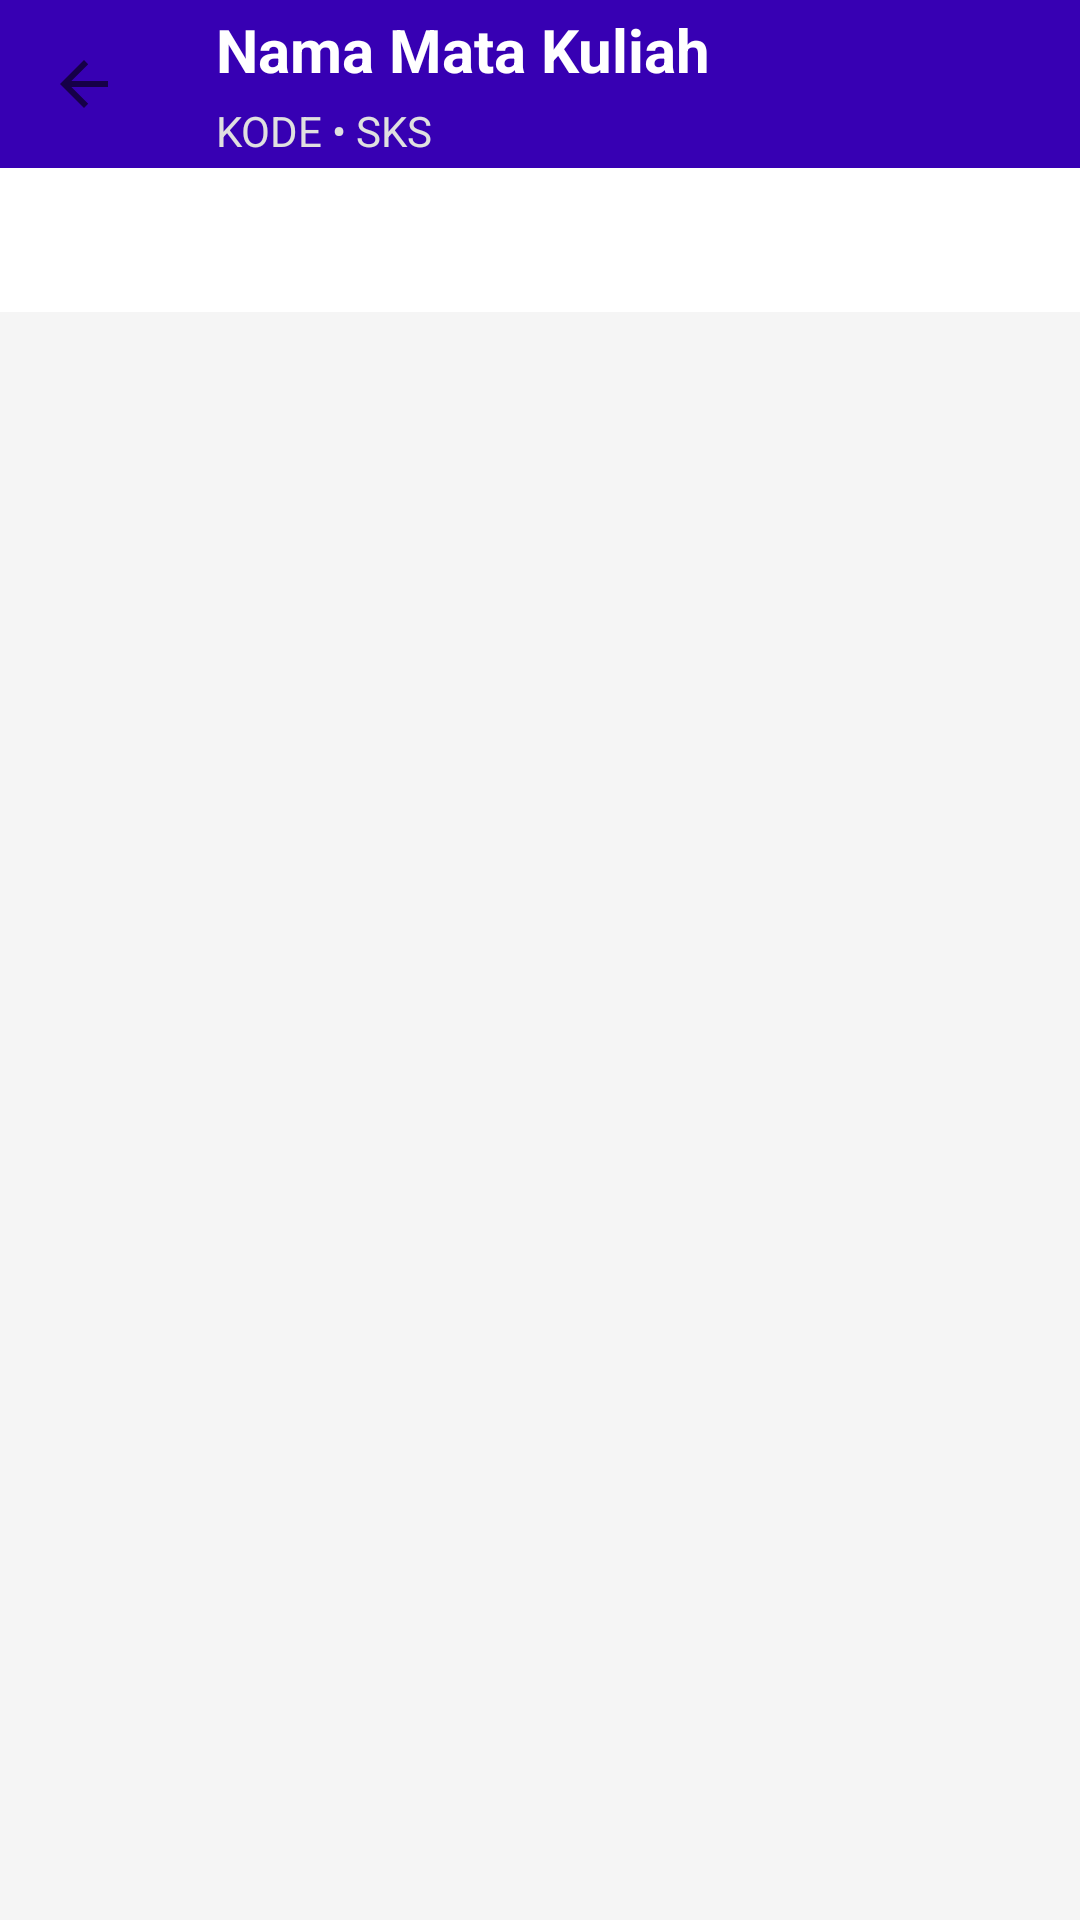

Produce the Android XML layout that renders to this screen, including the resource entries it uses.
<!-- AndroidManifest.xml: application theme Theme.BANKSOALSTIS -->
<!-- res/layout/activity_detail_matkul_admin.xml -->
<?xml version="1.0" encoding="utf-8"?>

<LinearLayout xmlns:android="http://schemas.android.com/apk/res/android"
    xmlns:app="http://schemas.android.com/apk/res-auto"
    android:layout_width="match_parent"
    android:layout_height="match_parent"
    android:orientation="vertical"
    android:background="#F5F5F5">

    <androidx.appcompat.widget.Toolbar
        android:id="@+id/toolbar"
        android:layout_width="match_parent"
        android:layout_height="wrap_content"
        android:background="@color/purple_700"
        android:theme="@style/ThemeOverlay.AppCompat.Dark.ActionBar"
        app:navigationIcon="?attr/homeAsUpIndicator"> <LinearLayout
        android:layout_width="match_parent"
        android:layout_height="wrap_content"
        android:orientation="vertical">

        <TextView
            android:id="@+id/tvHeaderNamaMatkul"
            android:layout_width="wrap_content"
            android:layout_height="wrap_content"
            android:text="Nama Mata Kuliah"
            android:textColor="@color/white"
            android:textSize="20sp"
            android:textStyle="bold" />

        <TextView
            android:id="@+id/tvHeaderKodeSks"
            android:layout_width="wrap_content"
            android:layout_height="wrap_content"
            android:layout_marginTop="4dp"
            android:text="KODE • SKS"
            android:textColor="#E0E0E0"
            android:textSize="14sp" />
    </LinearLayout>
    </androidx.appcompat.widget.Toolbar>

    <com.google.android.material.tabs.TabLayout
        android:id="@+id/tabLayout"
        android:layout_width="match_parent"
        android:layout_height="wrap_content"
        android:background="@color/white"
        app:tabIndicatorColor="@color/purple_700"
        app:tabSelectedTextColor="@color/purple_700"
        app:tabTextColor="#757575" />

    <androidx.viewpager2.widget.ViewPager2
        android:id="@+id/viewPager"
        android:layout_width="match_parent"
        android:layout_height="match_parent" />

</LinearLayout>
<!-- resources referenced by this layout -->
<resources>
  <style name="Theme.BANKSOALSTIS" parent="Theme.MaterialComponents.DayNight.NoActionBar">
  
          <item name="colorPrimary">#0066CC</item>
          <item name="colorPrimaryVariant">#004C99</item>
          <item name="colorOnPrimary">@android:color/white</item>
  
          <item name="colorSecondary">#FF9800</item>
          <item name="colorSecondaryVariant">#F57C00</item>
          <item name="colorOnSecondary">@android:color/black</item>
  
          <item name="android:statusBarColor">?attr/colorPrimaryVariant</item>
  
          <item name="windowActionBar">false</item>
          <item name="windowNoTitle">true</item>
      </style>
  <!-- not gathered from this repository: default colours our renderer supplied (Android Studio template values) -->
  <color name="purple_700">#FF3700B3</color>
  <color name="white">#FFFFFFFF</color>
</resources>
